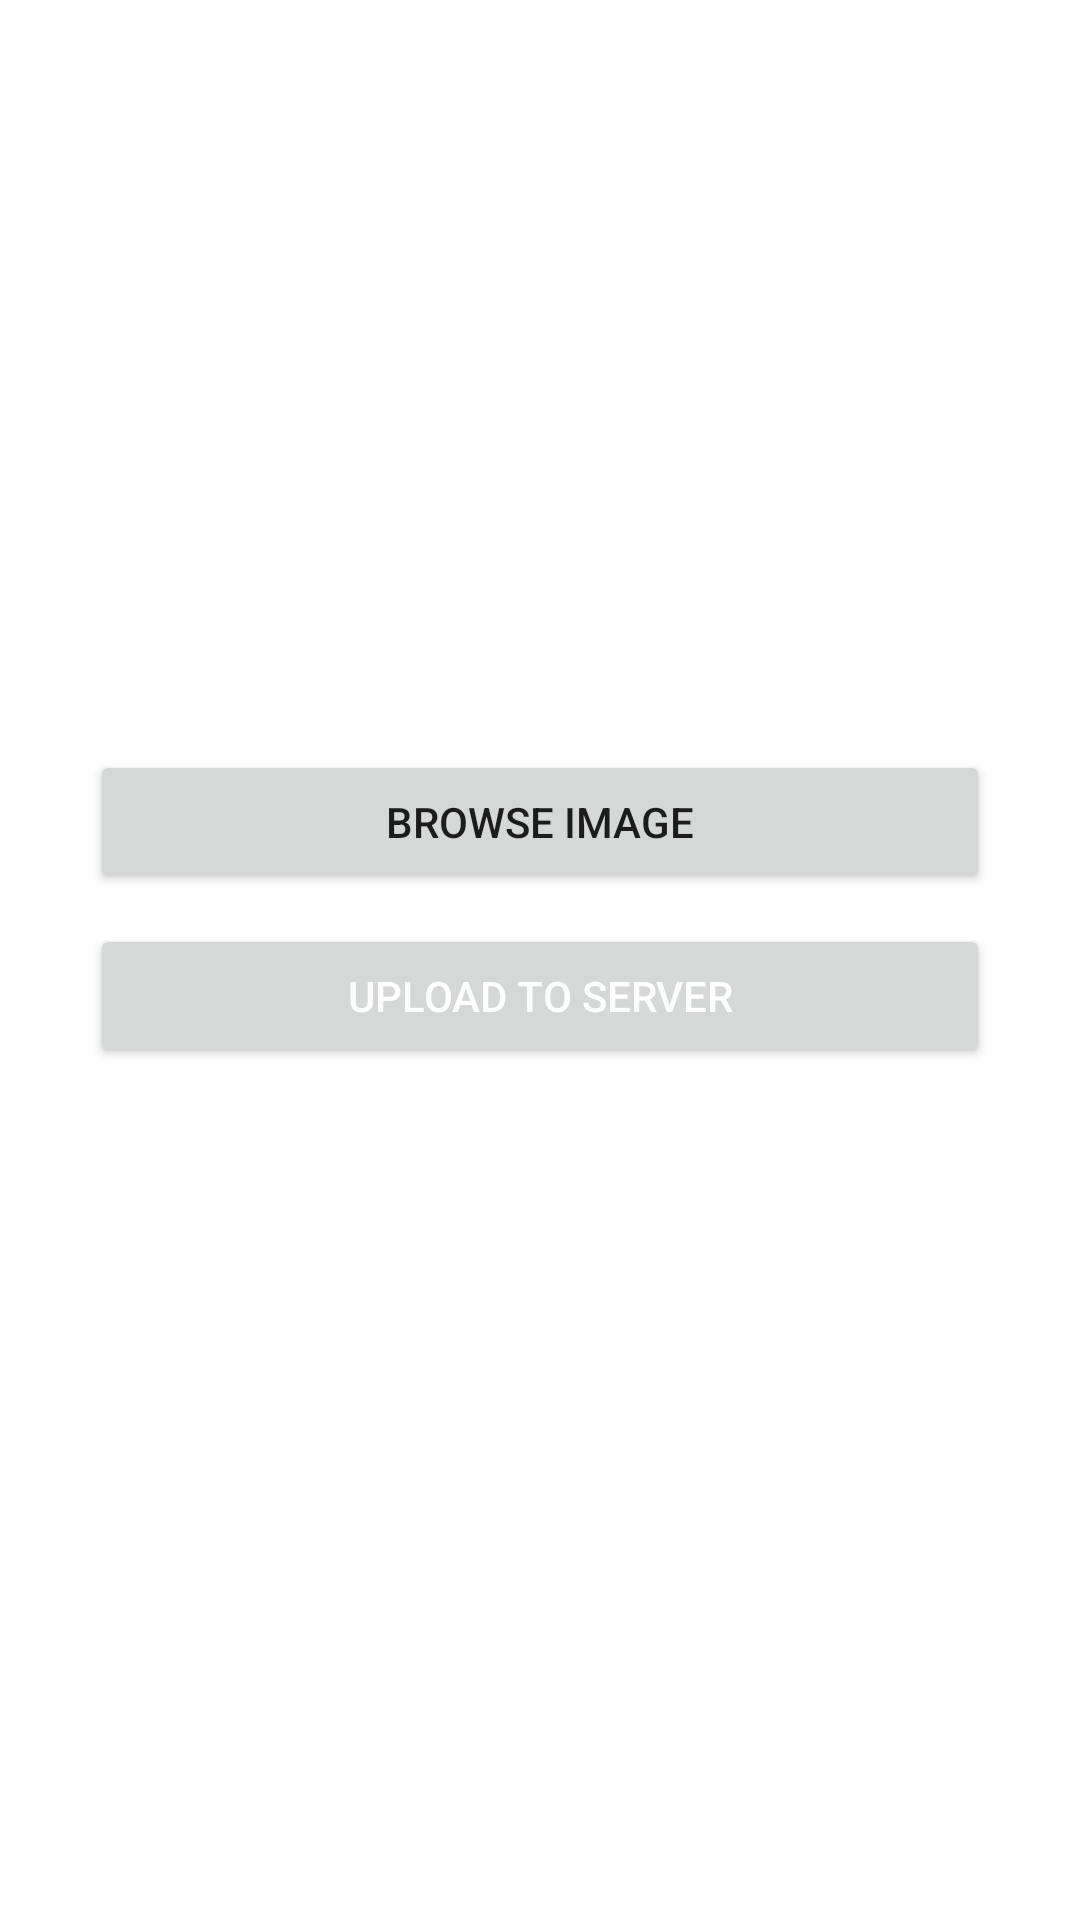

Here is an Android app screen rendered from its layout file. Give the layout XML and the strings, colors and styles it references.
<!-- AndroidManifest.xml: application theme Theme.VendorAdmin -->
<!-- res/layout/activity_updata_image.xml -->
<?xml version="1.0" encoding="utf-8"?>
<androidx.appcompat.widget.LinearLayoutCompat xmlns:android="http://schemas.android.com/apk/res/android"
    xmlns:app="http://schemas.android.com/apk/res-auto"
    xmlns:tools="http://schemas.android.com/tools"
    android:layout_width="match_parent"
    android:layout_height="match_parent"
    android:orientation="vertical"
    android:gravity="center_horizontal"
    tools:context=".UpdataImageActivity">

    <ImageView
        android:id="@+id/img"
        android:layout_width="300dp"
        android:layout_height="200dp"
        android:layout_marginTop="50dp"
        app:srcCompat="@drawable/ic_launcher_foreground" />
    <Button
        android:layout_width="300dp"
        android:layout_height="wrap_content"
        android:padding="10dp"
        android:text="Browse Image"
        android:id="@+id/browse"/>


    <Button
        android:layout_width="300dp"
        android:layout_height="wrap_content"
        android:padding="10dp"
        android:text="Upload to Server"
        android:textColor="#FFF"
        android:layout_marginTop="10dp"
        android:id="@+id/upload"/>



</androidx.appcompat.widget.LinearLayoutCompat>
<!-- resources referenced by this layout -->
<resources>
  <style name="Theme.VendorAdmin" parent="Theme.MaterialComponents.DayNight.DarkActionBar">
          
          <item name="colorPrimary">@color/purple_500</item>
          <item name="colorPrimaryVariant">@color/purple_700</item>
          <item name="colorOnPrimary">@color/white</item>
          
          <item name="colorSecondary">@color/teal_200</item>
          <item name="colorSecondaryVariant">@color/teal_700</item>
          <item name="colorOnSecondary">@color/black</item>
          
          <item name="android:statusBarColor" tools:targetApi="l">?attr/colorPrimaryVariant</item>
          
      </style>
  <!-- not gathered from this repository: default colours our renderer supplied (Android Studio template values) -->
  <color name="purple_500">#FF6200EE</color>
  <color name="purple_700">#FF3700B3</color>
  <color name="teal_200">#FF03DAC5</color>
  <color name="teal_700">#FF018786</color>
  <color name="black">#FF000000</color>
  <color name="white">#FFFFFFFF</color>
</resources>
